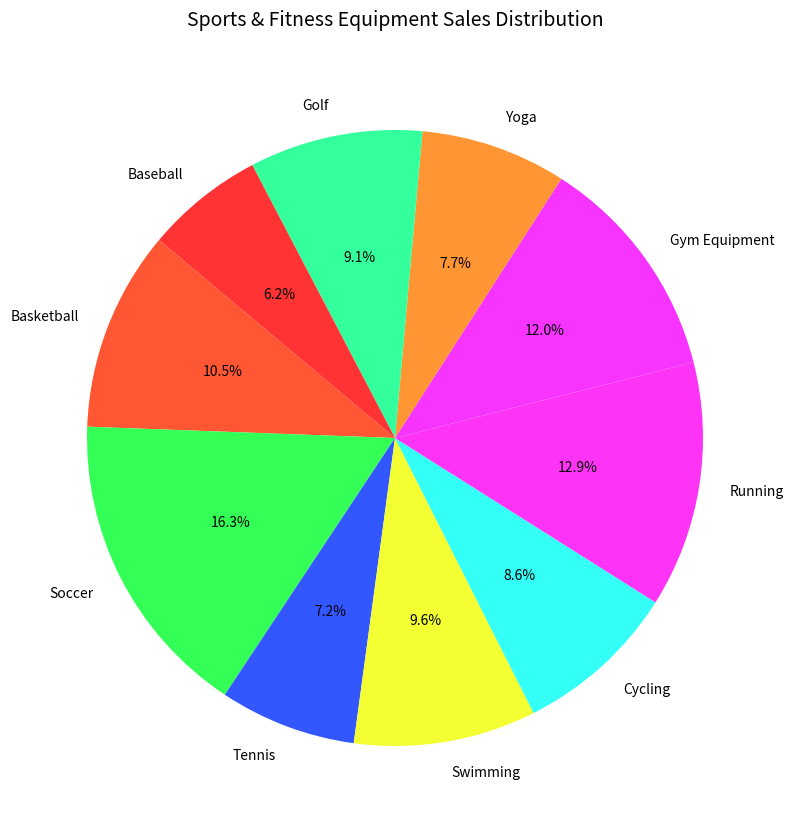

Source code (Python):

import matplotlib.pyplot as plt

# Data to plot
categories = [
    'Basketball', 'Soccer', 'Tennis', 'Swimming', 'Cycling', 
    'Running', 'Gym Equipment', 'Yoga', 'Golf', 'Baseball'
]
sales = [22000, 34000, 15000, 20000, 18000, 27000, 25000, 16000, 19000, 13000]

# Define colors for each category
colors = [
    '#FF5733', '#33FF57', '#3357FF', '#F3FF33', '#33FFF6', 
    '#FF33F6', '#F633FF', '#FF9633', '#33FF9C', '#FF3333'
]

# Creating the pie chart
plt.figure(figsize=(12,10))
plt.pie(sales, labels=categories, colors=colors, autopct='%1.1f%%', startangle=140)

# Title of the chart
plt.title('Sports & Fitness Equipment Sales Distribution', fontsize=14, pad=20)

plt.show()
